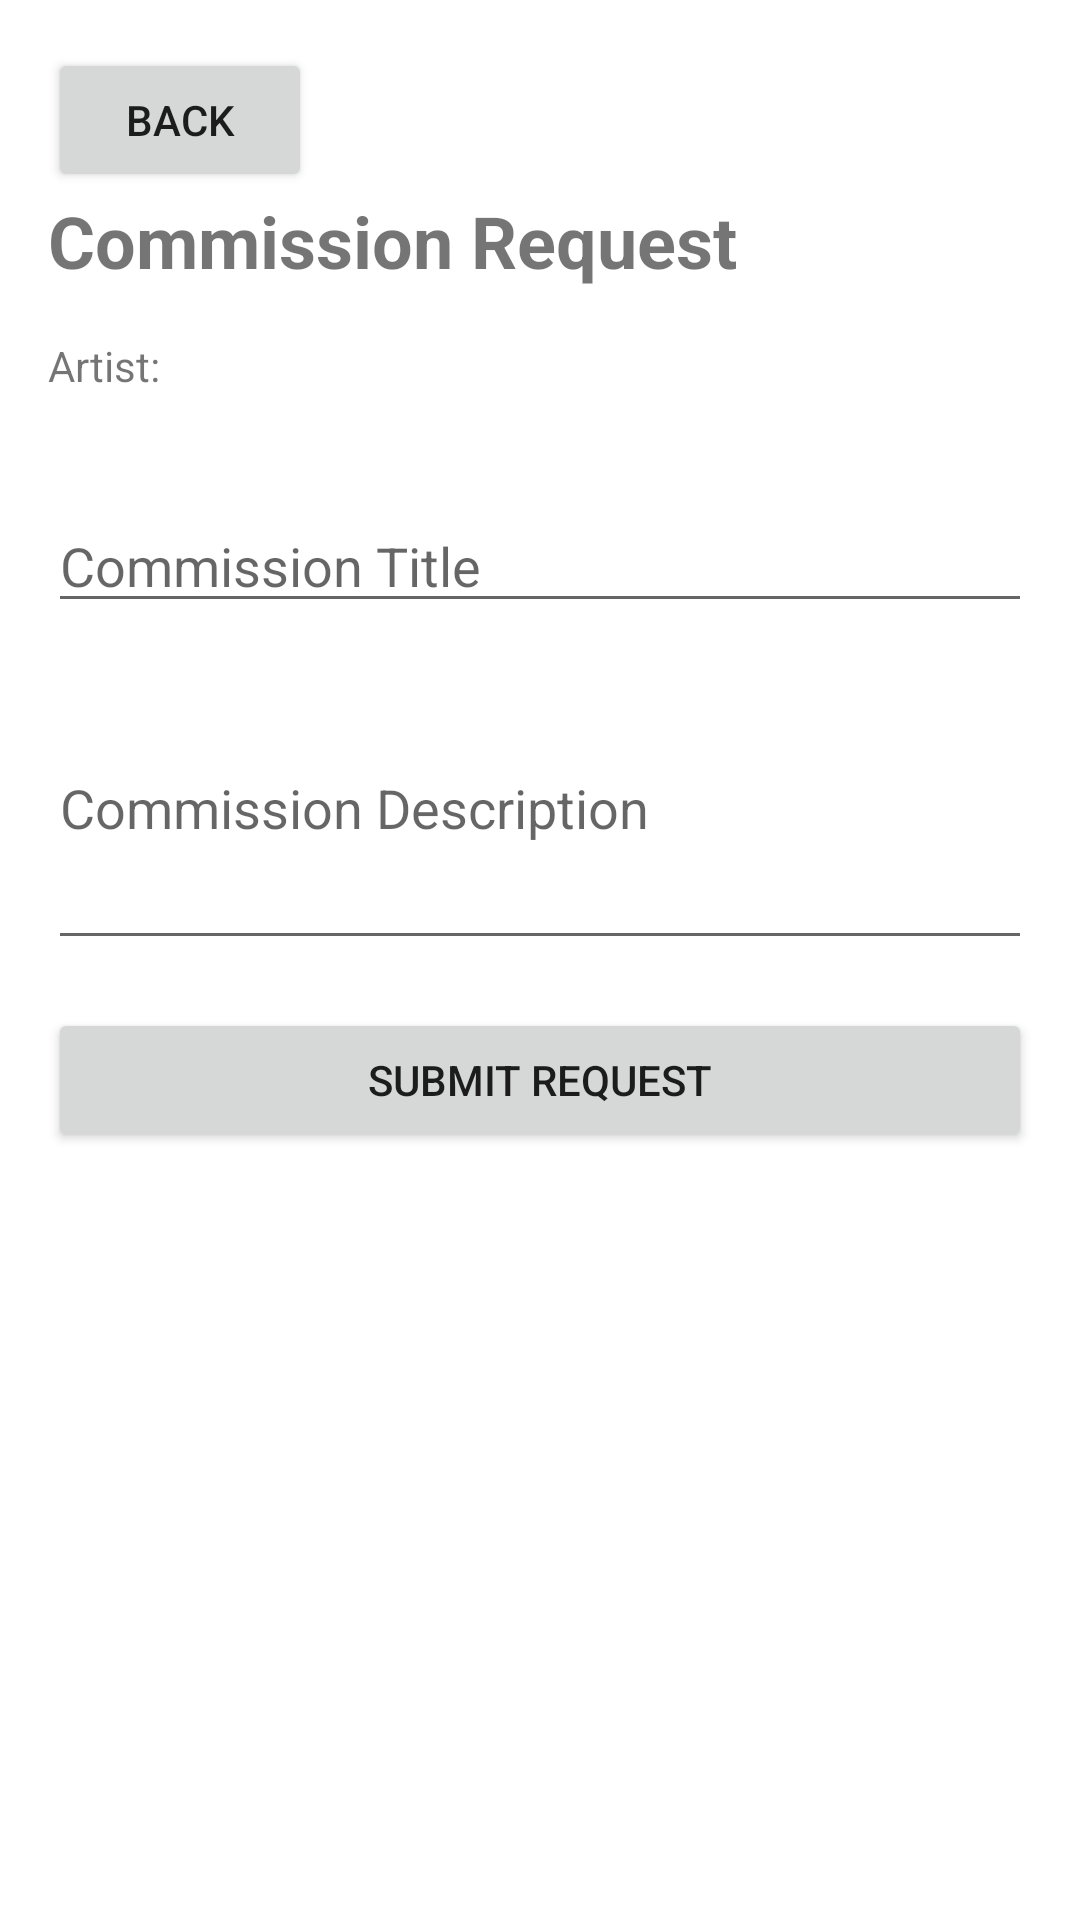

The Android layout XML behind this screen, and the referenced resources:
<!-- AndroidManifest.xml: application theme Theme.CommicartAndroid -->
<!-- res/layout/activity_commission_request.xml -->
<?xml version="1.0" encoding="utf-8"?>
<LinearLayout xmlns:android="http://schemas.android.com/apk/res/android"
    android:layout_width="match_parent"
    android:layout_height="match_parent"
    android:orientation="vertical"
    android:padding="16dp">

    <Button
        android:id="@+id/btnBack"
        android:layout_width="wrap_content"
        android:layout_height="wrap_content"
        android:text="Back" />

    <TextView
        android:layout_width="match_parent"
        android:layout_height="wrap_content"
        android:text="Commission Request"
        android:textSize="24sp"
        android:textStyle="bold" />

    <TextView
        android:layout_width="match_parent"
        android:layout_height="wrap_content"
        android:text="Artist:"
        android:layout_marginTop="16dp" />

    <TextView
        android:id="@+id/tvArtistName"
        android:layout_width="match_parent"
        android:layout_height="wrap_content"
        android:textStyle="bold" />

    <EditText
        android:id="@+id/etTitle"
        android:layout_width="match_parent"
        android:layout_height="wrap_content"
        android:layout_marginTop="16dp"
        android:hint="Commission Title"
        android:inputType="textCapWords" />

    <EditText
        android:id="@+id/etDescription"
        android:layout_width="match_parent"
        android:layout_height="wrap_content"
        android:layout_marginTop="8dp"
        android:hint="Commission Description"
        android:inputType="textMultiLine"
        android:minLines="4" />

    <Button
        android:id="@+id/btnSubmitRequest"
        android:layout_width="match_parent"
        android:layout_height="wrap_content"
        android:layout_marginTop="16dp"
        android:text="Submit Request" />

    <ProgressBar
        android:id="@+id/progressBar"
        android:layout_width="wrap_content"
        android:layout_height="wrap_content"
        android:layout_gravity="center"
        android:visibility="gone" />

</LinearLayout>
<!-- resources referenced by this layout -->
<resources>
  <style name="Theme.CommicartAndroid" parent="Theme.MaterialComponents.DayNight.NoActionBar">
          
          <item name="colorPrimary">@color/primary</item>
          <item name="colorPrimaryVariant">@color/primary_dark</item>
          <item name="colorOnPrimary">@color/button_text</item>
          <item name="colorSecondary">@color/secondary</item>
          <item name="colorSecondaryVariant">@color/secondary_dark</item>
          <item name="colorOnSecondary">@color/button_text</item>
          <item name="android:statusBarColor">@color/primary_dark</item>
      </style>
  <color name="primary">#46d3fe</color>
  <color name="primary_dark">#4DC8E6</color>
  <color name="button_text">#FFFFFF</color>
  <color name="secondary">#0066CC</color>
  <color name="secondary_dark">#E680E6</color>
</resources>
